Run: headless pygame with SDL's dummy video driver; simulated clock (each Clock.tick advances the game by its frame time, no real sleeping); random seed 0; keys injected as events and as key.get_pressed() state; no mouse input.
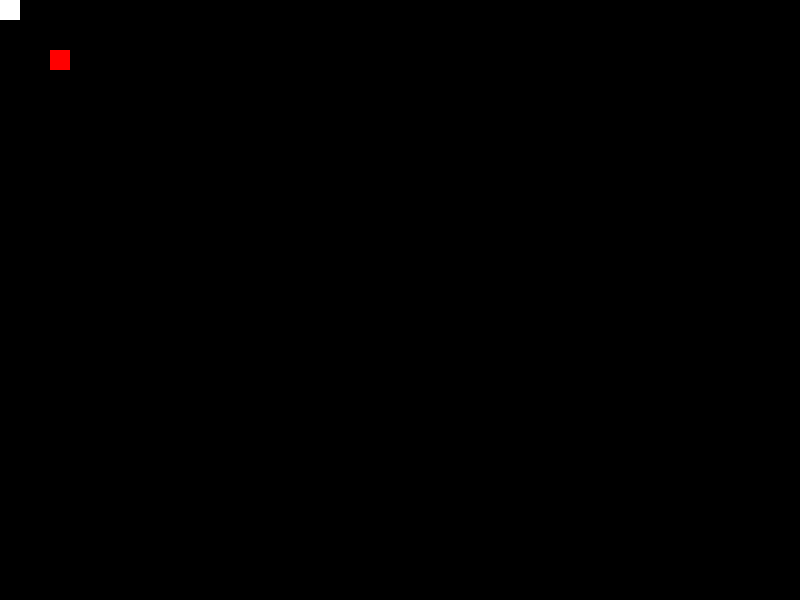
Frame 1 of 4 · flips 1–60 · no input
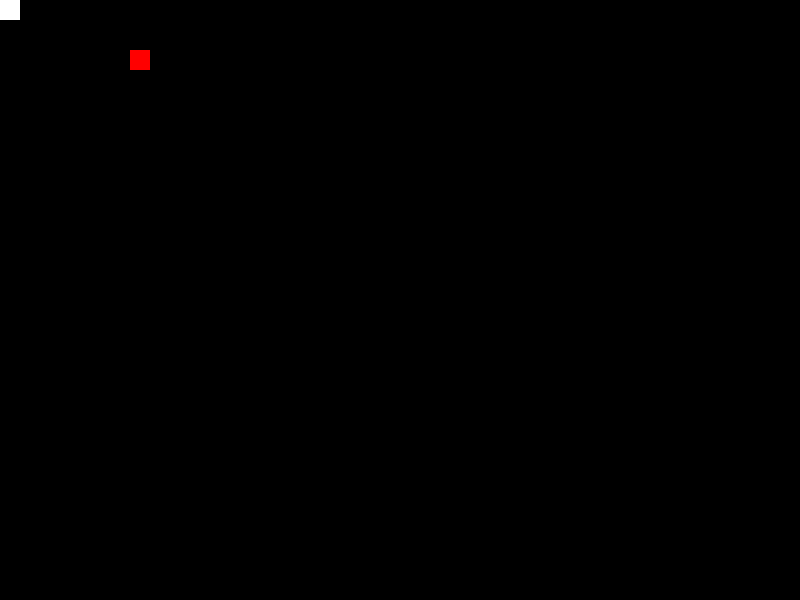
Frame 2 of 4 · flips 61–180 · tapped SPACE, RETURN · held RIGHT (→), D
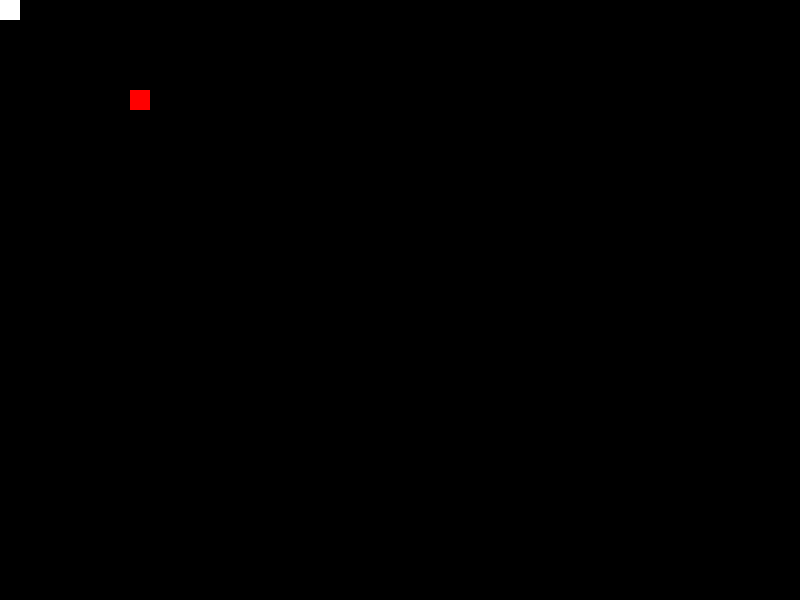
Frame 3 of 4 · flips 181–300 · held DOWN (↓), S
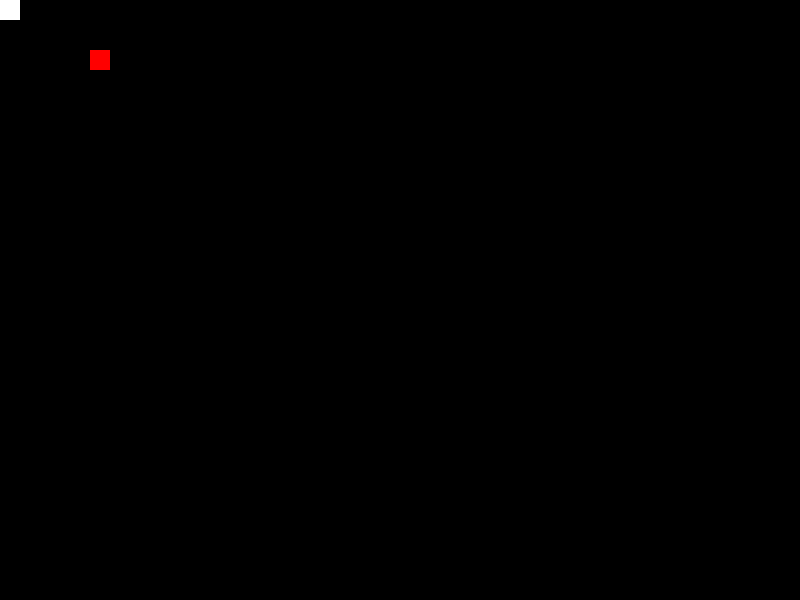
Frame 4 of 4 · flips 301–420 · held LEFT (←), A, UP (↑), W

The pygame program that drew these frames:

import pygame

pygame.init()

WINDOWWIDTH = 800
WINDOWHEIGHT = 600

DISPLAY = pygame.display.set_mode([WINDOWWIDTH, WINDOWHEIGHT])
FPSCLOCK = pygame.time.Clock()

GREEN = (0, 255, 0)
RED = (255, 0, 0)
BLACK = (0, 0, 0)
WHITE = (255, 255, 255)


class HarryPotter(pygame.sprite.Sprite):
    def __init__(self):
        super().__init__()

        self.max_health = 5
        self.attack_damage = 2
        self.move_speed = 20
        self.name = 'HarryPotter'
        self.current_health = self.max_health

        self.image = pygame.Surface([20, 20])
        self.image.fill(RED)
        self.rect = self.image.get_rect()
        self.rect.x = 50
        self.rect.y = 50


    def collide_hostile_check(self, hostile_group):  # check if collided with voldy

        collided_hostiles = []
        collided = False

        for hostile in hostile_group:
            if self.rect.colliderect(hostile.rect):
                collided_hostiles.append(hostile)
                collided = True

        return (collided, collided_hostiles)


    '''def collide_wall_check(self, wall_group, direction):  # how to make walls?
        return (False, None)'''

    def damage_or_healing(self, amount):
        self.current_health += amount  # takes damage / adds healing to current health
        if self.current_health <= 0:  # dead
            return False
        else:
            return True


    def update(self, direction=None): #hostile_group, wall_group, direction):
        if direction == 'left':
            self.rect.x -= self.move_speed
        if direction == 'right':
            self.rect.x += self.move_speed
        if direction == 'up':
            self.rect.y -= self.move_speed
        if direction == 'down':
            self.rect.y += self.move_speed


class Voldemort(pygame.sprite.Sprite):
    def __init__(self):
        super().__init__()

        self.current_health = 10
        self.move_speed = 10

        self.image = pygame.Surface([20, 20])
        self.image.fill(WHITE)
        self.rect = self.image.get_rect()


    def collide_hostile_check(self, hostile_group):  # checks if collided with potter

        collided_hostiles = []
        collided = False

        for hostile in hostile_group:
            if self.rect.colliderect(hostile.rect):
                collided_hostiles.append(hostile)
                collided = True

        return (collided, collided_hostiles)


    '''def collide_wall_check(self, wall_group, direction):
            return (False, None)'''

    def update(self, hostile_group, wall_group, direction):  ####
        collided = self.collide_hostile_check(hostile_group)[0]
        collided_hostiles = self.collide_hostile_check(hostile_group)[1]

        if collided:
            if 'HarryPotter' in collided_hostiles:  # this is wrong
                self.current_health -= 1
            #if 'Attack' in collided_hostiles:
                #self.current_health -=



class Attack(pygame.sprite.Sprite):
    def __init__(self):
        super().__init__()

        self.damage = 5
        self.mode = 'melee'
        self.count = 0
        self.move_speed = 0
        self.direction = None

        self.image = pygame.Surface([50, 50])
        self.image.fill(GREEN)
        self.rect = self.image.get_rect()
        self.rect.x = 50
        self.rect.y = 50


    def collide_hostile_check(self, hostile_group):  # checks if collided with character

        for hostile in hostile_group:
            if self.rect.colliderect(hostile.rect):
                hostile.kill()  ###
                self.kill()


    def update(self):  # is this necessary for a melee attack?
        pass



harry_potter = HarryPotter()  # create harry potter and put him in good group
all_sprites = pygame.sprite.Group()
all_sprites.add(harry_potter)
good_group = pygame.sprite.Group()
good_group.add(harry_potter)

voldemort = Voldemort()  # create voldy and put him in bad group
all_sprites.add(voldemort)
bad_group = pygame.sprite.Group()
bad_group.add(voldemort)

my_attack = Attack()
attacks = pygame.sprite.Group()
attacks.add(my_attack)

direction = None


while True:

    for event in pygame.event.get():
        if event.type == pygame.QUIT:
            quit()

        if event.type == pygame.KEYDOWN:
            if event.key == pygame.K_LEFT:
                direction = 'left'
            if event.key == pygame.K_RIGHT:
                direction = 'right'
            if event.key == pygame.K_UP:
                direction = 'up'
            if event.key == pygame.K_DOWN:
                direction = 'down'
            if event.key == pygame.K_SPACE:
                attacks.draw(DISPLAY)  # why does this not work

            harry_potter.update(direction)


        '''if event.type == pygame.KEYUP:
            if event.key == pygame.K_LEFT:
                print('left stop')
            if event.key == pygame.K_RIGHT:
                print('right stop')
            if event.key == pygame.K_UP:
                print('up stop')
            if event.key == pygame.K_DOWN:
                print('down stop')'''

    print(HarryPotter.collide_hostile_check(harry_potter, bad_group))
    print(Voldemort.collide_hostile_check(voldemort, good_group))


    DISPLAY.fill(BLACK)

    all_sprites.draw(DISPLAY)

    pygame.display.update()
    FPSCLOCK.tick(30)
